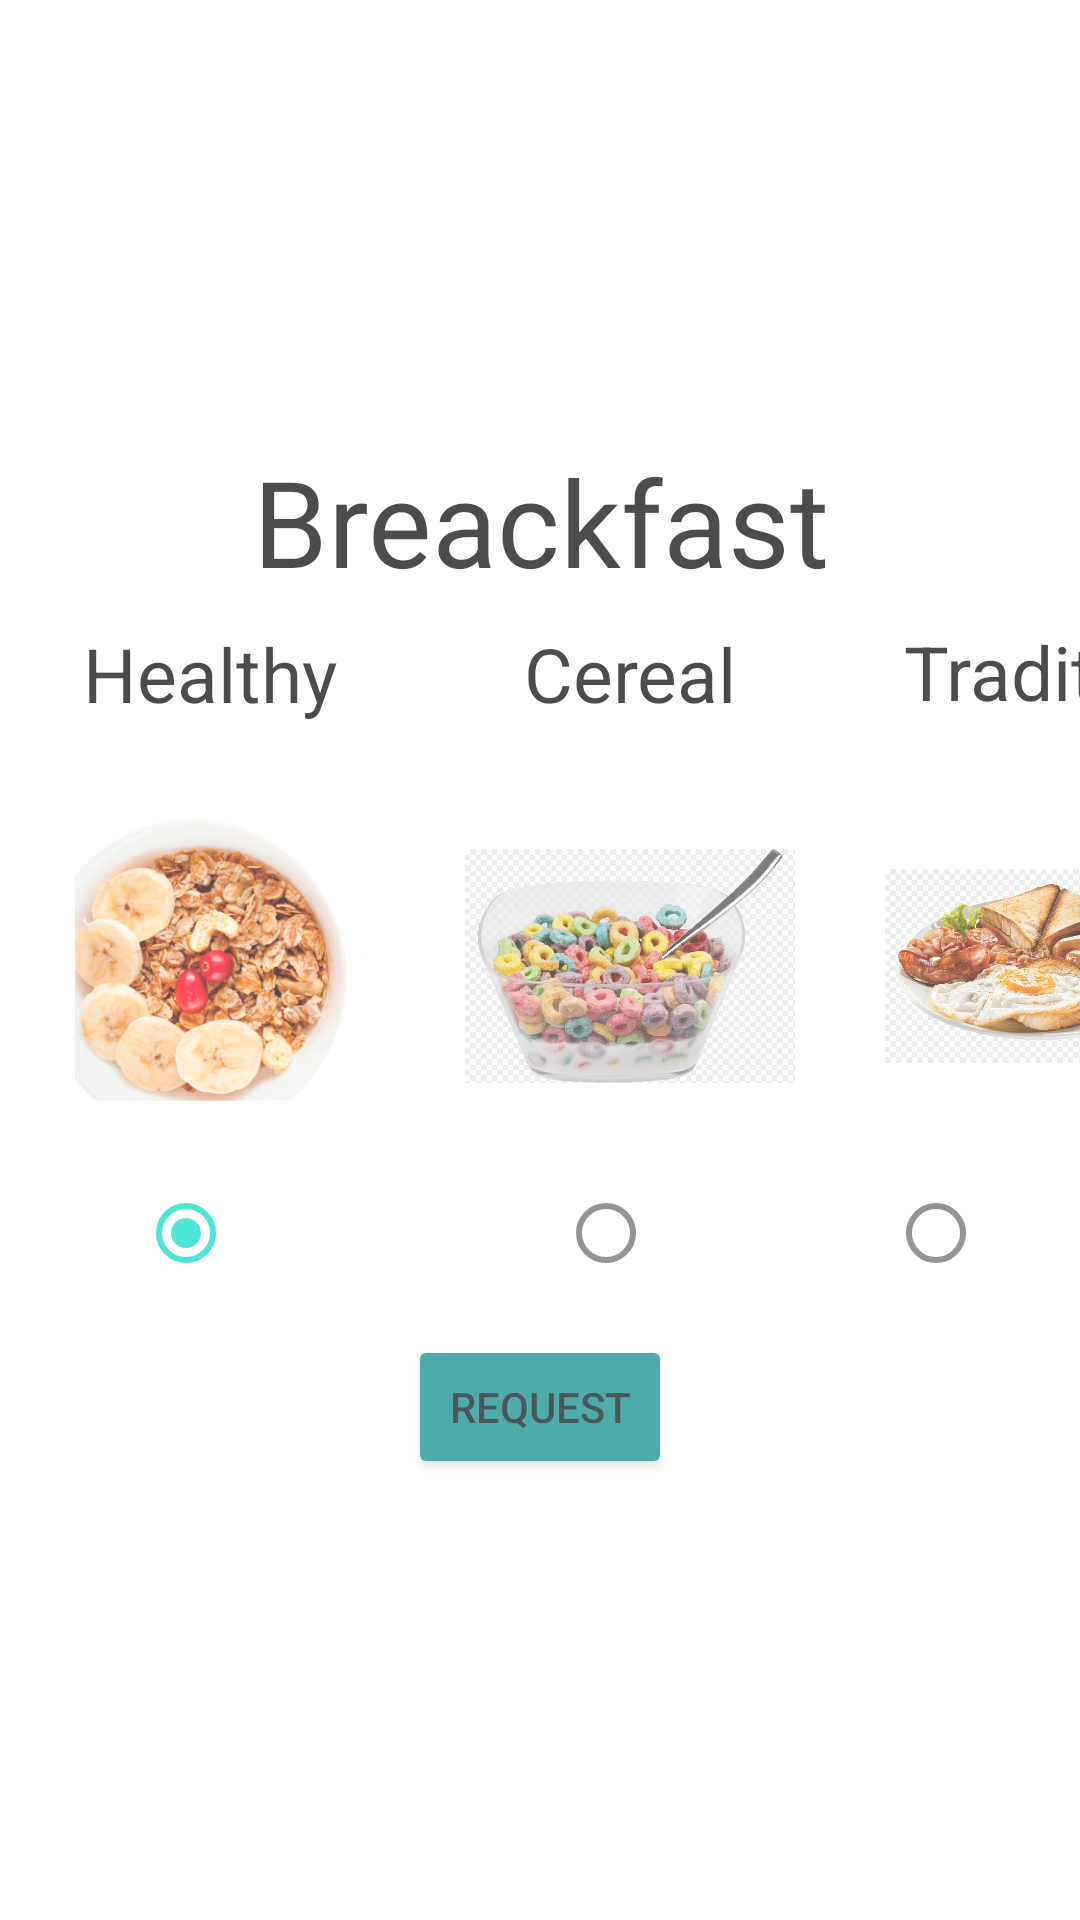

Write the Android layout XML for this screen, with the resource values it uses.
<!-- AndroidManifest.xml: application theme Theme.Restaurante -->
<!-- res/layout/activity_breakfast.xml -->
<?xml version="1.0" encoding="utf-8"?>
<LinearLayout xmlns:android="http://schemas.android.com/apk/res/android"
    xmlns:tools="http://schemas.android.com/tools"
    android:layout_width="match_parent"
    android:layout_height="match_parent"
    android:orientation="vertical"
    android:gravity="center"
    android:background="@drawable/fon1"
    android:alpha="0.7">

    <LinearLayout
        android:layout_width="match_parent"
        android:layout_height="wrap_content"
        android:gravity="center"
        android:orientation="vertical">
        <TextView
            android:layout_width="200dp"
            android:layout_height="45dp"
            android:backgroundTint="@color/teal_200"
            android:gravity="center"
            android:text="@string/breackfast"
            android:textColor="@color/black"
            android:textSize="40sp"
            android:visibility="visible"
            tools:visibility="visible" />
    </LinearLayout>


    <LinearLayout
        android:layout_width="match_parent"
        android:layout_height="wrap_content"
        android:orientation="horizontal">


        <LinearLayout
            android:layout_width="wrap_content"
            android:layout_height="wrap_content"
            android:orientation="vertical"
            android:layout_gravity="center">
        <TextView
            android:layout_width="110dp"
            android:layout_height="35dp"
            android:backgroundTint="@color/teal_200"
            android:gravity="center"
            android:text="@string/healthy"
            android:textColor="@color/black"
            android:textSize="25sp"
            android:visibility="visible"
            tools:visibility="visible"
            android:layout_margin="15dp"/>
        <ImageView
            android:layout_width="110dp"
            android:layout_height="100dp"
            android:src="@drawable/desa1"
            android:layout_margin="15dp"/>

            <LinearLayout
                android:layout_width="wrap_content"
                android:layout_height="wrap_content"
                android:orientation="vertical"
                android:layout_gravity="center">

                <RadioGroup
                    android:id="@+id/radioGroup"
                    android:checkedButton="@+id/radio_button_1"
                    android:layout_width="match_parent"
                    android:layout_height="wrap_content">
                <RadioButton
                    android:id="@+id/radio_button_1"
                    android:layout_width="match_parent"
                    android:layout_height="match_parent"
                    />
                </RadioGroup>

            </LinearLayout>
    </LinearLayout>





        <LinearLayout
            android:layout_width="wrap_content"
            android:layout_height="wrap_content"
            android:orientation="vertical"
            android:layout_gravity="center">
            <TextView
                android:layout_width="110dp"
                android:layout_height="35dp"
                android:backgroundTint="@color/teal_200"
                android:gravity="center"
                android:text="@string/cereal"
                android:textColor="@color/black"
                android:textSize="25sp"
                android:visibility="visible"
                tools:visibility="visible"
                android:layout_margin="15dp"/>
            <ImageView
                android:layout_width="110dp"
                android:layout_height="100dp"
                android:src="@drawable/cere1"
                android:layout_margin="15dp"/>

            <LinearLayout
                android:layout_width="wrap_content"
                android:layout_height="wrap_content"
                android:orientation="vertical"
                android:layout_gravity="center">

                <RadioGroup
                    android:id="@+id/radioGroup2"
                    android:checkedButton="@+id/radio_button_1"
                    android:layout_width="match_parent"
                    android:layout_height="wrap_content">
                    <RadioButton
                        android:id="@+id/radio_button_2"
                        android:layout_width="match_parent"
                        android:layout_height="match_parent"
                        />
                </RadioGroup>

            </LinearLayout>
        </LinearLayout>

        <LinearLayout
            android:layout_width="wrap_content"
            android:layout_height="wrap_content"
            android:orientation="vertical"
            android:layout_gravity="center">
            <TextView
                android:layout_width="110dp"
                android:layout_height="35dp"
                android:backgroundTint="@color/teal_200"
                android:gravity="center"
                android:text="@string/traditional"
                android:textColor="@color/black"
                android:textSize="25sp"
                android:visibility="visible"
                tools:visibility="visible"
                android:layout_margin="15dp"/>
            <ImageView
                android:layout_width="110dp"
                android:layout_height="100dp"
                android:src="@drawable/trad1"
                android:layout_margin="15dp"/>

            <LinearLayout
                android:layout_width="wrap_content"
                android:layout_height="wrap_content"
                android:orientation="vertical"
                android:layout_gravity="center">

                <RadioGroup
                    android:id="@+id/radioGroup3"
                    android:checkedButton="@+id/radio_button_1"
                    android:layout_width="match_parent"
                    android:layout_height="wrap_content">
                    <RadioButton
                        android:id="@+id/radio_button_3"
                        android:layout_width="match_parent"
                        android:layout_height="match_parent"
                        />
                </RadioGroup>

            </LinearLayout>
        </LinearLayout>
    </LinearLayout>

    <Button
        android:id="@+id/btnbre"
        android:layout_width="wrap_content"
        android:layout_height="wrap_content"
        android:layout_marginTop="10dp"
        android:onClick="onLogin"
        android:text="@string/btnbreakfast"
        android:backgroundTint="@color/teal_700"
        />

</LinearLayout>
<!-- resources referenced by this layout -->
<resources>
  <color name="black">#FF000000</color>
  <color name="teal_200">#FF03DAC5</color>
  <color name="teal_700">#FF018786</color>
  <!-- drawable cere1: png bitmap (drawable, 186906 bytes) -->
  <!-- drawable desa1: png bitmap (drawable, 159694 bytes) -->
  <!-- drawable trad1: png bitmap (drawable, 162916 bytes) -->
  <string name="breackfast">Breackfast</string>
  <string name="btnbreakfast">Request</string>
  <string name="cereal">Cereal</string>
  <string name="healthy">Healthy</string>
  <string name="traditional">Traditional</string>
  <style name="Theme.Restaurante" parent="Theme.MaterialComponents.DayNight.DarkActionBar">
          
          <item name="colorPrimary">@color/teal_500</item>
          <item name="colorPrimaryVariant">@color/teal_700</item>
          <item name="colorOnPrimary">@color/white</item>
          
          <item name="colorSecondary">@color/teal_200</item>
          <item name="colorSecondaryVariant">@color/teal_700</item>
          <item name="colorOnSecondary">@color/black</item>
          
          <item name="android:statusBarColor">?attr/colorPrimaryVariant</item>
          
      </style>
  <color name="teal_500">#03AEAC</color>
  <color name="white">#FFFFFFFF</color>
</resources>
